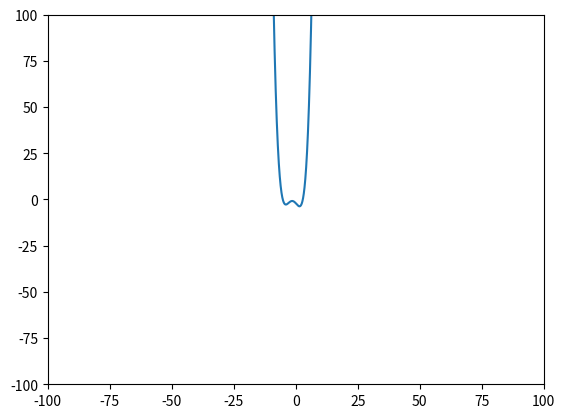

The matplotlib source for this figure:
# -*- coding: utf-8 -*-
"""
Created on Sun Nov 17 21:18:15 2019

@author: Bruno Cruz Granados
"""

import numpy as np
from numpy.polynomial import Polynomial as P
import matplotlib.pyplot as plt

p = P([6, 5 ,1])
print(p.roots())


from sympy import *

#init_printing(use_latex='mathjax')

x, y = symbols('x y')

a = div( x**2 - x, 2 )
b = div( x**2 + x, 2 )
print(a[0], a[1])
print(expand((x**2 - x)/2 + (x**2 + x)/2))

val3=[1, 1]

val = []

val.append(x-val3[0])

print(type(val[0]))


x = np.arange(-10.0, 10.0, 0.01)
y = x**4/24 + 13*x**3/60 - 5*x**2/24 - 29*x/20 - 2
plt.axis([-100, 100, -100, 100])
plt.plot(x, y)
plt.show()


#plt.plot(x, y)
#plt.show()
